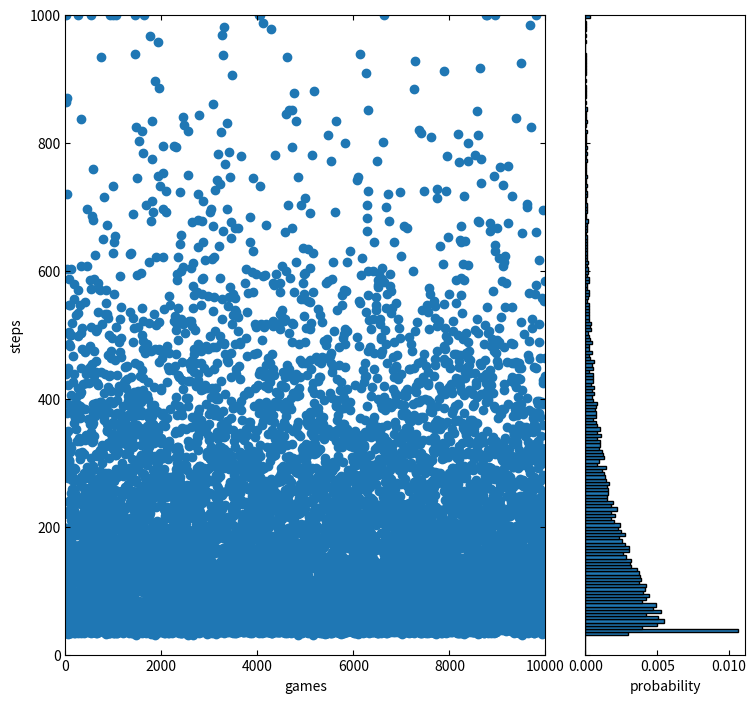

Write the Python code that produced this figure. (Note: this script raises an exception after producing the figure.)
import numpy
import matplotlib.pyplot as plt
import pandas


class Deck:
    def __init__(self, cards) -> None:
        self.Cards = cards
    
    def add(self, cards):
        self.Cards.extend(cards)
    
    def try_get_card(self):
        if len(self.Cards) > 0:
            return True, self.Cards.pop(0)
        else:
            return False, None
    

class Game:
    def __init__(self, counter_limit:int = 100, shuffle:bool = True, ) -> None:
        self.Decks = self.init_decks(shuffle)
        self.ActiveDeckIndex = 0
        self.TableCards = []
        self.StealMode = False
        self.StealModeCounter = 0
        self.Counter = 0
        self.CounterLimit = counter_limit
        self.Stop = False

        # print("Deck1: {}".format(self.Decks[0].Cards))
        # print("Deck2: {}".format(self.Decks[1].Cards))
        # print("Table cards: {}".format(self.TableCards))
    
    def init_decks(self, shuffle ):
        if shuffle:
            numpy.random.shuffle(ALL_CARDS)
        # print("shuffled deck: {}".format(ALL_CARDS))
        half_length = int(len(ALL_CARDS)/2)
        return Deck(ALL_CARDS[:half_length]), Deck(ALL_CARDS[half_length:])
    
    def switch_player(self):
        self.ActiveDeckIndex = 1 - self.ActiveDeckIndex
    
    def next(self):
        active_deck = self.Decks[self.ActiveDeckIndex]
        ok, card = active_deck.try_get_card()
        if ok: 
            self.TableCards.append(card)
            if card in [1,2,3]:
                self.StealMode = True
                self.StealModeCounter = card
                self.switch_player()
            else:
                if self.StealMode == True: 
                    self.StealModeCounter -= 1
                    if self.StealModeCounter <= 0:
                        self.switch_player()
                        active_deck = self.Decks[self.ActiveDeckIndex]
                        active_deck.add(self.TableCards)
                        self.TableCards = []
                        self.StealMode = False
                else:
                    self.switch_player()

        if any([len(deck.Cards) == 0 for deck in self.Decks]): # if a deck ran out of cards the game must stop
            self.Stop = True


    def play(self) -> int:
        self.Counter = 0
        while True and self.Counter < self.CounterLimit:
            self.next()
            # print("STEP {}: ".format(self.Counter))
            # print("Deck1: {}".format(self.Decks[0].Cards))
            # print("Deck2: {}".format(self.Decks[1].Cards))
            # print("Table cards: {}".format(self.TableCards))
            # print("StealMode: {} --> StealModeCounter: {}".format(self.StealMode, self.StealModeCounter))
            self.Counter += 1
            if self.Stop:
                break
        
        return self.Counter


def run_test(n_trials = 10, counter_limit = 100, shuffle = True):
    results = []
    for i in range(n_trials):
        game = Game(counter_limit=counter_limit, shuffle = shuffle)
        count = game.play()
        results.append(count)
    return results


def plot(data):

    x = list(range(len(data)))
    y = data

    # definitions for the axes
    left, width = 0.1, 0.6
    bottom, height = 0.1, 0.8
    spacing = 0.05

    rect_scatter = [left, bottom, width, height]
    rect_histy = [left + width + spacing, bottom, 0.2, height]

    # start with a rectangular Figure
    plt.figure(figsize=(8, 8))

    ax_scatter = plt.axes(rect_scatter)
    ax_scatter.tick_params(direction='in', top=True, right=True)
    ax_histy = plt.axes(rect_histy)
    ax_histy.tick_params(direction='in', labelleft=False)

    # the scatter plot:
    ax_scatter.scatter(x, y)

    # now determine nice limits by hand:
    xlim = len(x)
    ylim = numpy.max(y)
    ax_scatter.set_xlim((0, xlim))
    ax_scatter.set_ylim((0, ylim))
    ax_scatter.set_xlabel('games')
    ax_scatter.set_ylabel('steps')

    binwidth = 5
    bins = numpy.arange(0, ylim + binwidth, binwidth)
    ax_histy.hist(y, bins=bins, orientation='horizontal', density=True, edgecolor='black')
    ax_histy.set_ylim(ax_scatter.get_ylim())
    ax_histy.set_xlabel('probability')

    plt.show()

def save(data):
    df = pandas.DataFrame({"Game": range(len(data)), "Count": data})
    df.to_excel('pelagallina_results.xlsx')


if __name__ == '__main__':

    ALL_CARDS = [0]*28 + [1]*4 + [2]*4 + [3]*4

    n_trials = 10000
    counter_limit = 1000

    results = run_test(n_trials=n_trials, counter_limit=counter_limit, shuffle=True)

    min = numpy.min(results)
    max = numpy.max(results)
    mean = numpy.mean(results)
    median = numpy.median(results)

    print(min)
    print(max)
    print(mean)
    print(median)

    plot(results)
    save(results)